Image classification data set "CLAHE" (MayaUA21/TUGAS-AKHIR-MAYA-NEW on GitHub). Class labels (3): benign, malignant, normal.

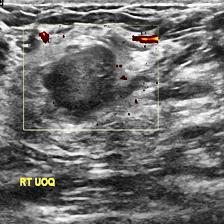
Label: benign

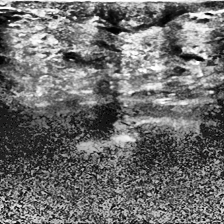
Label: normal

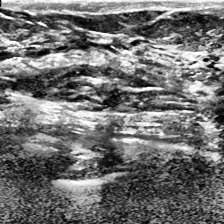
Label: normal

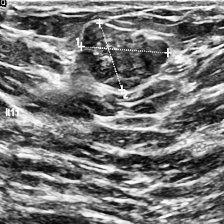
Label: benign

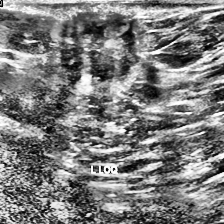
Label: malignant

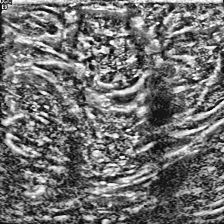
Label: malignant
